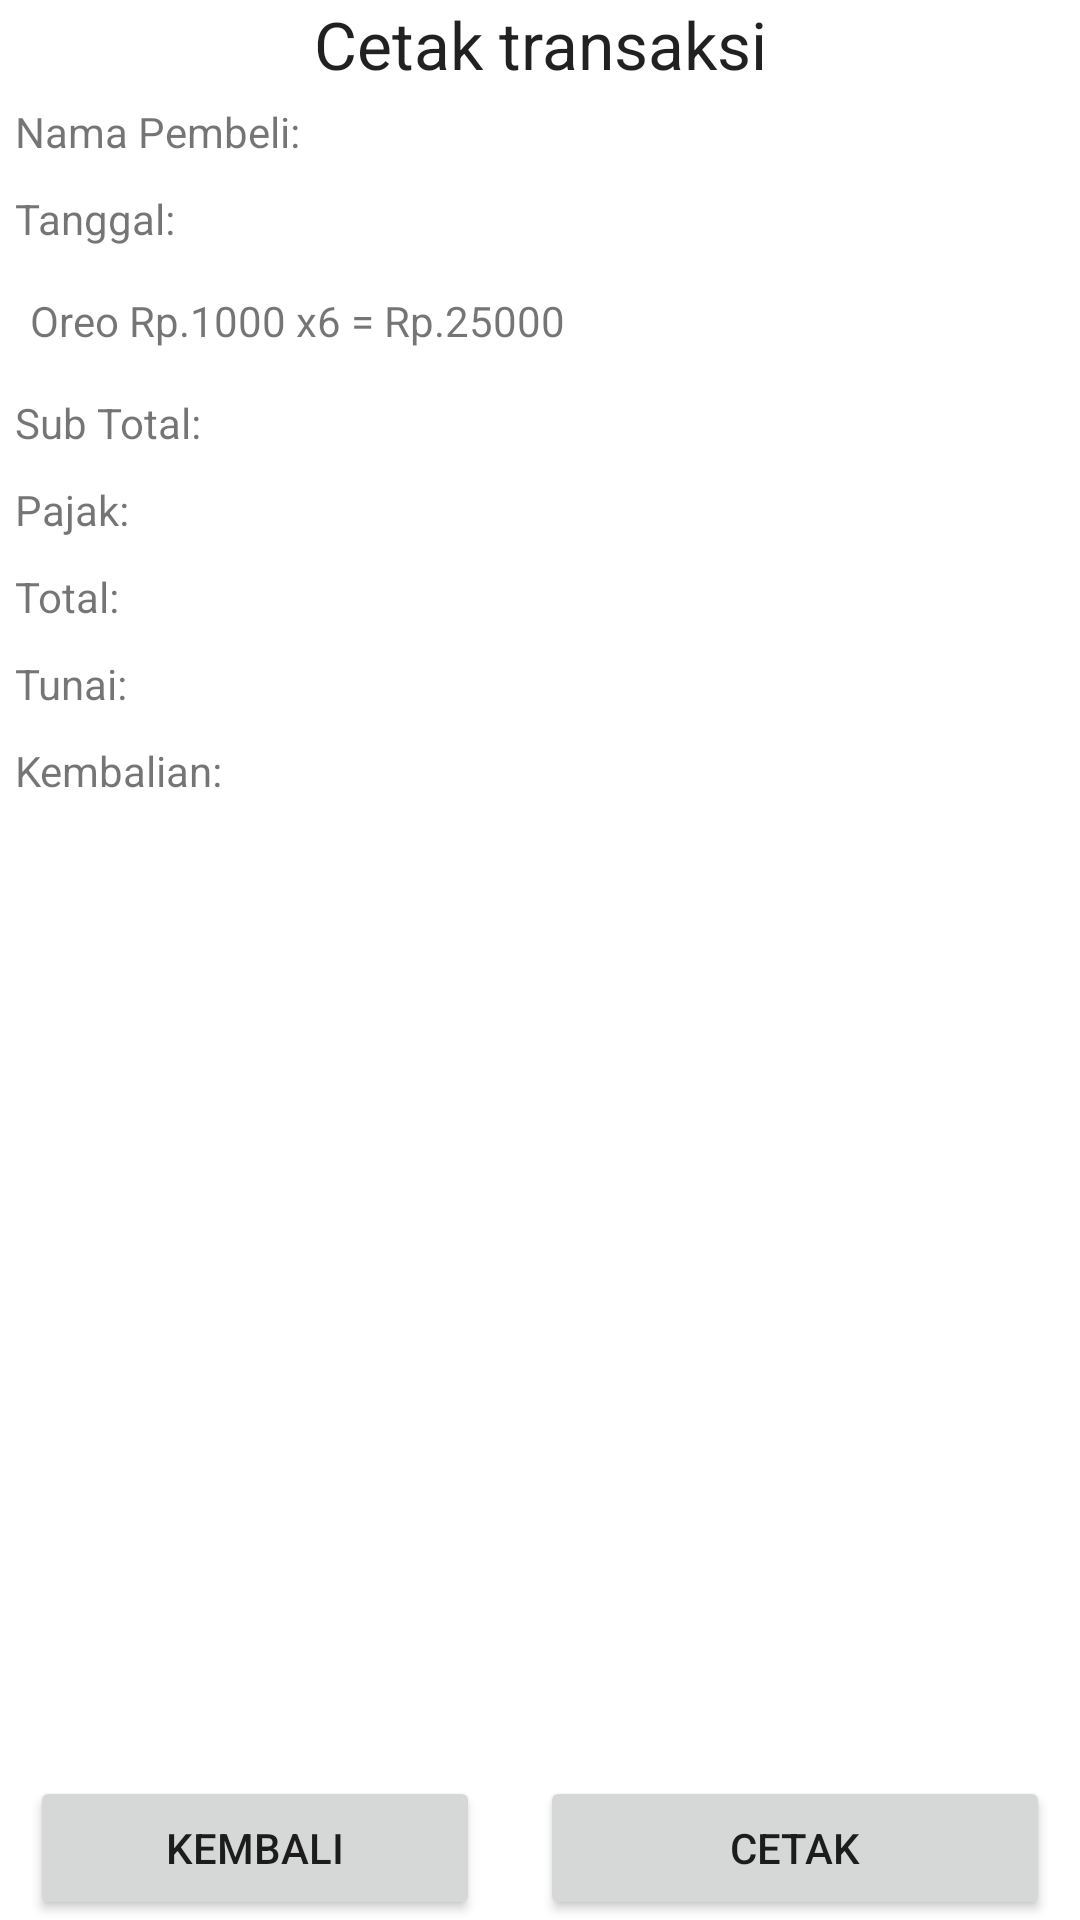

This screen was rendered from an Android layout file. Write that file and the resources it references.
<!-- AndroidManifest.xml: application theme Theme.Mobile1_Arsya_UTS -->
<!-- res/layout/activity_cetak_transaksi.xml -->
<?xml version="1.0" encoding="utf-8"?>
<LinearLayout xmlns:android="http://schemas.android.com/apk/res/android"
    android:layout_width="match_parent"
    android:layout_height="match_parent"
    android:orientation="vertical">

    <TextView
        android:layout_width="match_parent"
        android:layout_height="wrap_content"
        android:text="Cetak transaksi"
        android:textAlignment="center"
        android:textAppearance="@style/TextAppearance.Material3.TitleLarge" />

    <TextView
        android:id="@+id/tvNamaPembeli"
        android:layout_width="match_parent"
        android:layout_height="wrap_content"
        android:layout_margin="5dp"
        android:text="Nama Pembeli: " />
    <TextView
        android:id="@+id/tvTanggal"
        android:layout_width="match_parent"
        android:layout_height="wrap_content"
        android:layout_margin="5dp"
        android:text="Tanggal: " />

    <LinearLayout
        android:layout_width="match_parent"
        android:layout_height="0dp"
        android:layout_weight="1"
        android:orientation="vertical">


        <TextView
            android:id="@+id/tvKeranjang"
            android:layout_width="match_parent"
            android:layout_height="wrap_content"
            android:layout_margin="10dp"
            android:text="Oreo Rp.1000 x6 = Rp.25000" />

        <TextView
            android:id="@+id/tvSubtotal"
            android:layout_width="match_parent"
            android:layout_height="wrap_content"
            android:layout_margin="5dp"
            android:text="Sub Total: " />

        <TextView
            android:id="@+id/tvPajak"
            android:layout_width="match_parent"
            android:layout_height="wrap_content"
            android:layout_margin="5dp"
            android:text="Pajak: " />

        <TextView
            android:id="@+id/tvTotal"
            android:layout_width="match_parent"
            android:layout_height="wrap_content"
            android:layout_margin="5dp"
            android:text="Total: " />

        <TextView
            android:id="@+id/tvTunai"
            android:layout_width="match_parent"
            android:layout_height="wrap_content"
            android:layout_margin="5dp"
            android:text="Tunai: " />

        <TextView
            android:id="@+id/tvKembalian"
            android:layout_width="match_parent"
            android:layout_height="wrap_content"
            android:layout_margin="5dp"
            android:text="Kembalian: " />
    </LinearLayout>

    <LinearLayout
        android:layout_width="match_parent"
        android:layout_height="wrap_content"
        android:orientation="horizontal">

        <Button
            android:id="@+id/btnKembali"
            android:layout_width="150dp"
            android:layout_height="wrap_content"
            android:layout_marginHorizontal="10dp"
            android:text="Kembali" />

        <Button
            android:id="@+id/btnCetak"
            android:layout_width="0dp"
            android:layout_height="wrap_content"
            android:layout_marginHorizontal="10dp"
            android:layout_weight="1"
            android:text="Cetak" />
    </LinearLayout>


</LinearLayout>
<!-- resources referenced by this layout -->
<resources>
  <style name="Theme.Mobile1_Arsya_UTS" parent="Theme.MaterialComponents.DayNight.DarkActionBar">
          
          <item name="colorPrimary">@color/purple_500</item>
          <item name="colorPrimaryVariant">@color/purple_700</item>
          <item name="colorOnPrimary">@color/white</item>
          
          <item name="colorSecondary">@color/teal_200</item>
          <item name="colorSecondaryVariant">@color/teal_700</item>
          <item name="colorOnSecondary">@color/black</item>
          
          <item name="android:statusBarColor" tools:targetApi="l">?attr/colorPrimaryVariant</item>
          
      </style>
  <!-- not gathered from this repository: default colours our renderer supplied (Android Studio template values) -->
  <color name="purple_500">#FF6200EE</color>
  <color name="purple_700">#FF3700B3</color>
  <color name="teal_200">#FF03DAC5</color>
  <color name="teal_700">#FF018786</color>
  <color name="black">#FF000000</color>
  <color name="white">#FFFFFFFF</color>
</resources>
